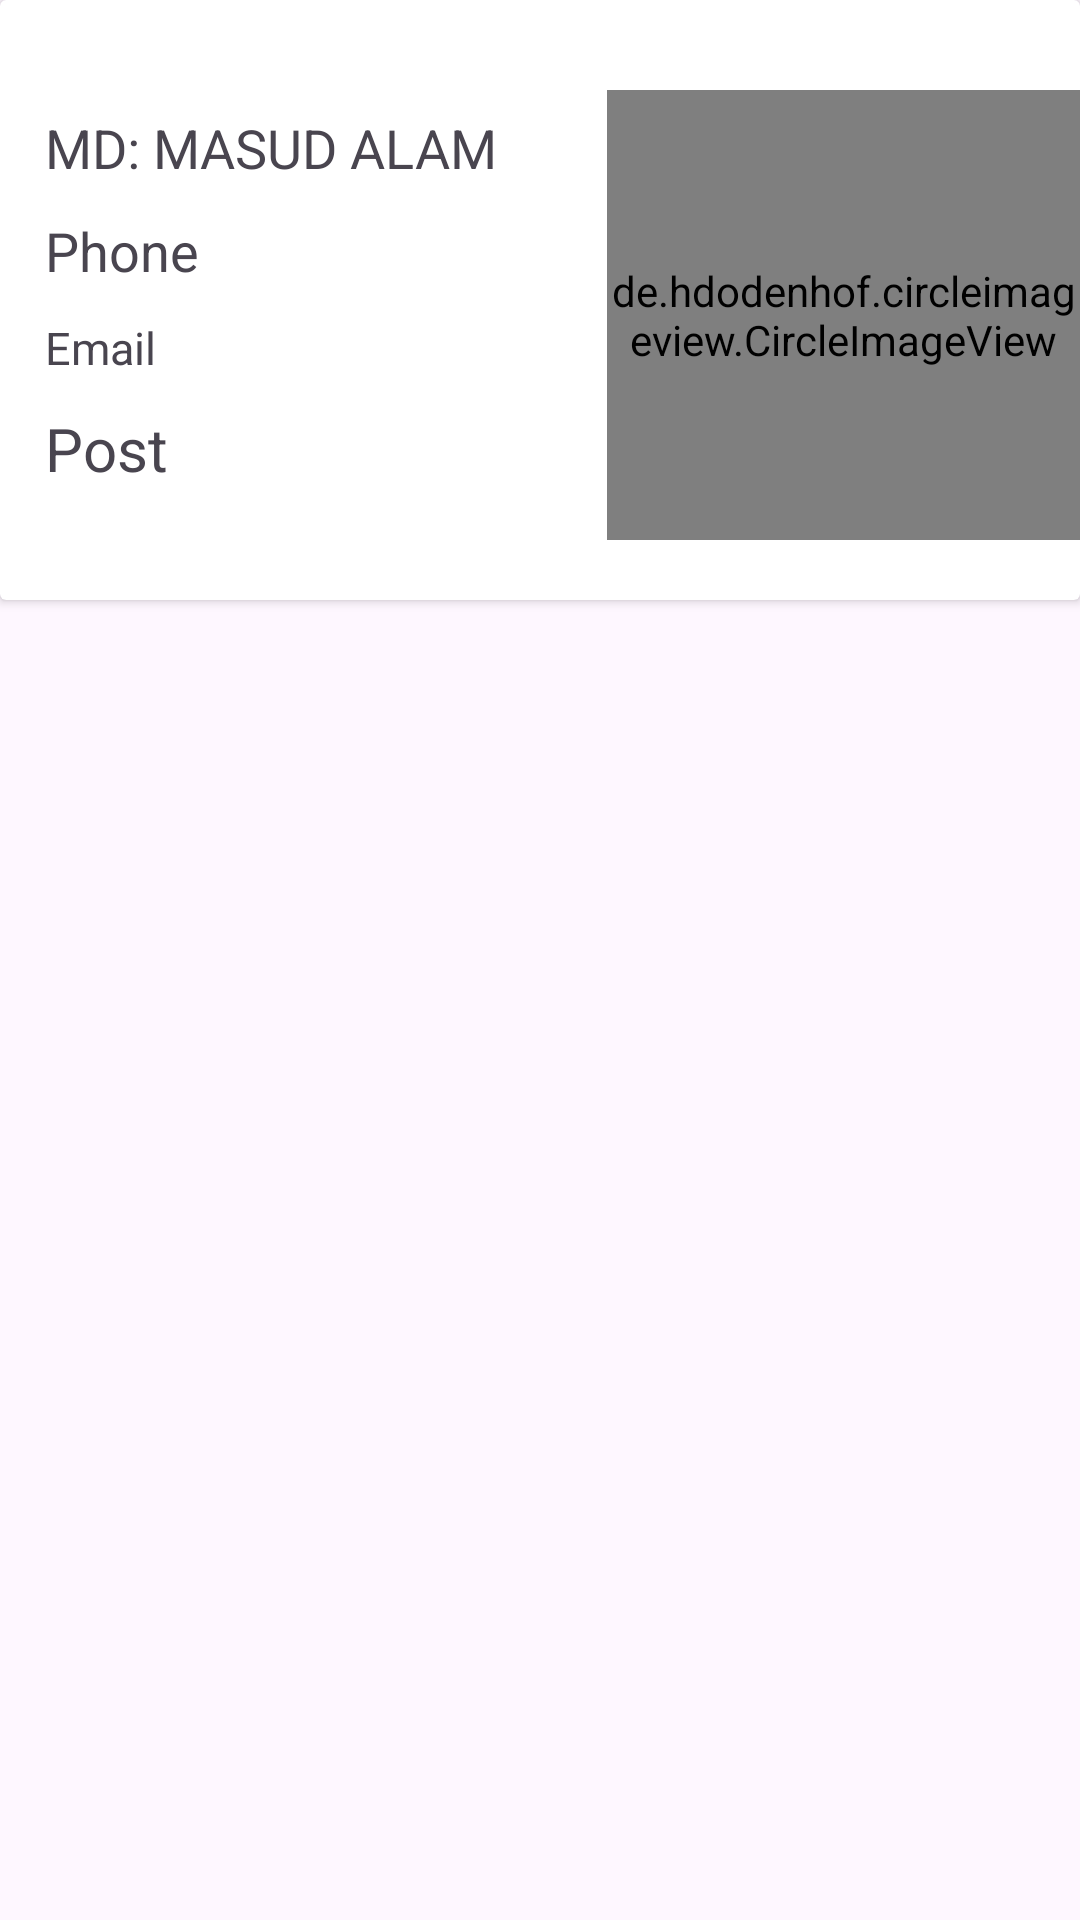

Here is an Android app screen rendered from its layout file. Give the layout XML and the strings, colors and styles it references.
<!-- AndroidManifest.xml: application theme Theme.LabProject -->
<!-- res/layout/userview.xml -->
<?xml version="1.0" encoding="utf-8"?>
<LinearLayout

    xmlns:android="http://schemas.android.com/apk/res/android"
    android:layout_width="match_parent"
    android:layout_height="wrap_content"
    android:orientation="vertical"

    android:layout_margin="5dp">

    <androidx.cardview.widget.CardView
        android:layout_width="match_parent"
        android:layout_height="wrap_content">

        <LinearLayout
            android:layout_width="match_parent"
            android:layout_height="wrap_content"
            android:orientation="vertical"
            >

            <LinearLayout
                android:layout_width="match_parent"
                android:layout_height="200dp"
                android:orientation="horizontal"
                android:weightSum="2">
                <LinearLayout
                    android:layout_width="0dp"
                    android:layout_height="match_parent"
                    android:layout_weight="1.5"
                    android:orientation="vertical"
                    android:paddingLeft="8dp"
                    android:gravity="center_vertical">
                    <TextView
                        android:layout_width="match_parent"
                        android:layout_height="wrap_content"
                        android:id="@+id/teacherName11"
                        android:text="MD: MASUD ALAM"
                        android:layout_marginStart="2dp"
                        android:textSize="18sp"
                        android:padding="5dp"
                        />
                    <TextView
                        android:layout_width="match_parent"
                        android:layout_height="wrap_content"
                        android:id="@+id/teacherPhone11"
                        android:text="Phone"
                        android:layout_marginStart="2dp"
                        android:textSize="18sp"
                        android:padding="5dp"
                        />
                    <TextView
                        android:layout_width="match_parent"
                        android:layout_height="wrap_content"
                        android:id="@+id/teacherEmail11"
                        android:text="Email"
                        android:layout_marginStart="2dp"
                        android:textSize="15sp"
                        android:padding="5dp"
                        />
                    <TextView
                        android:layout_width="match_parent"
                        android:layout_height="wrap_content"
                        android:id="@+id/teacherPost11"
                        android:text="Post"
                        android:layout_marginStart="2dp"
                        android:textSize="20sp"
                        android:padding="5dp"
                        />






                </LinearLayout>
                <de.hdodenhof.circleimageview.CircleImageView
                    android:layout_marginTop="30dp"
                    android:id="@+id/teacherImage11"
                    android:layout_width="90dp"
                    android:layout_height="150dp"

                    android:layout_weight="0.5"
                    android:src="@drawable/profile" />

            </LinearLayout>

        </LinearLayout>

    </androidx.cardview.widget.CardView>



</LinearLayout>
<!-- resources referenced by this layout -->
<resources>
  <!-- drawable profile: jpg bitmap (drawable, 23237 bytes) -->
  <style name="Theme.LabProject" parent="Base.Theme.LabProject" />
  <style name="Base.Theme.LabProject" parent="Theme.Material3.DayNight.NoActionBar">
  
     
  
          parent="Theme.MaterialComponents.DayNight.DarkActionBar"
  
          
          
      </style>
</resources>
